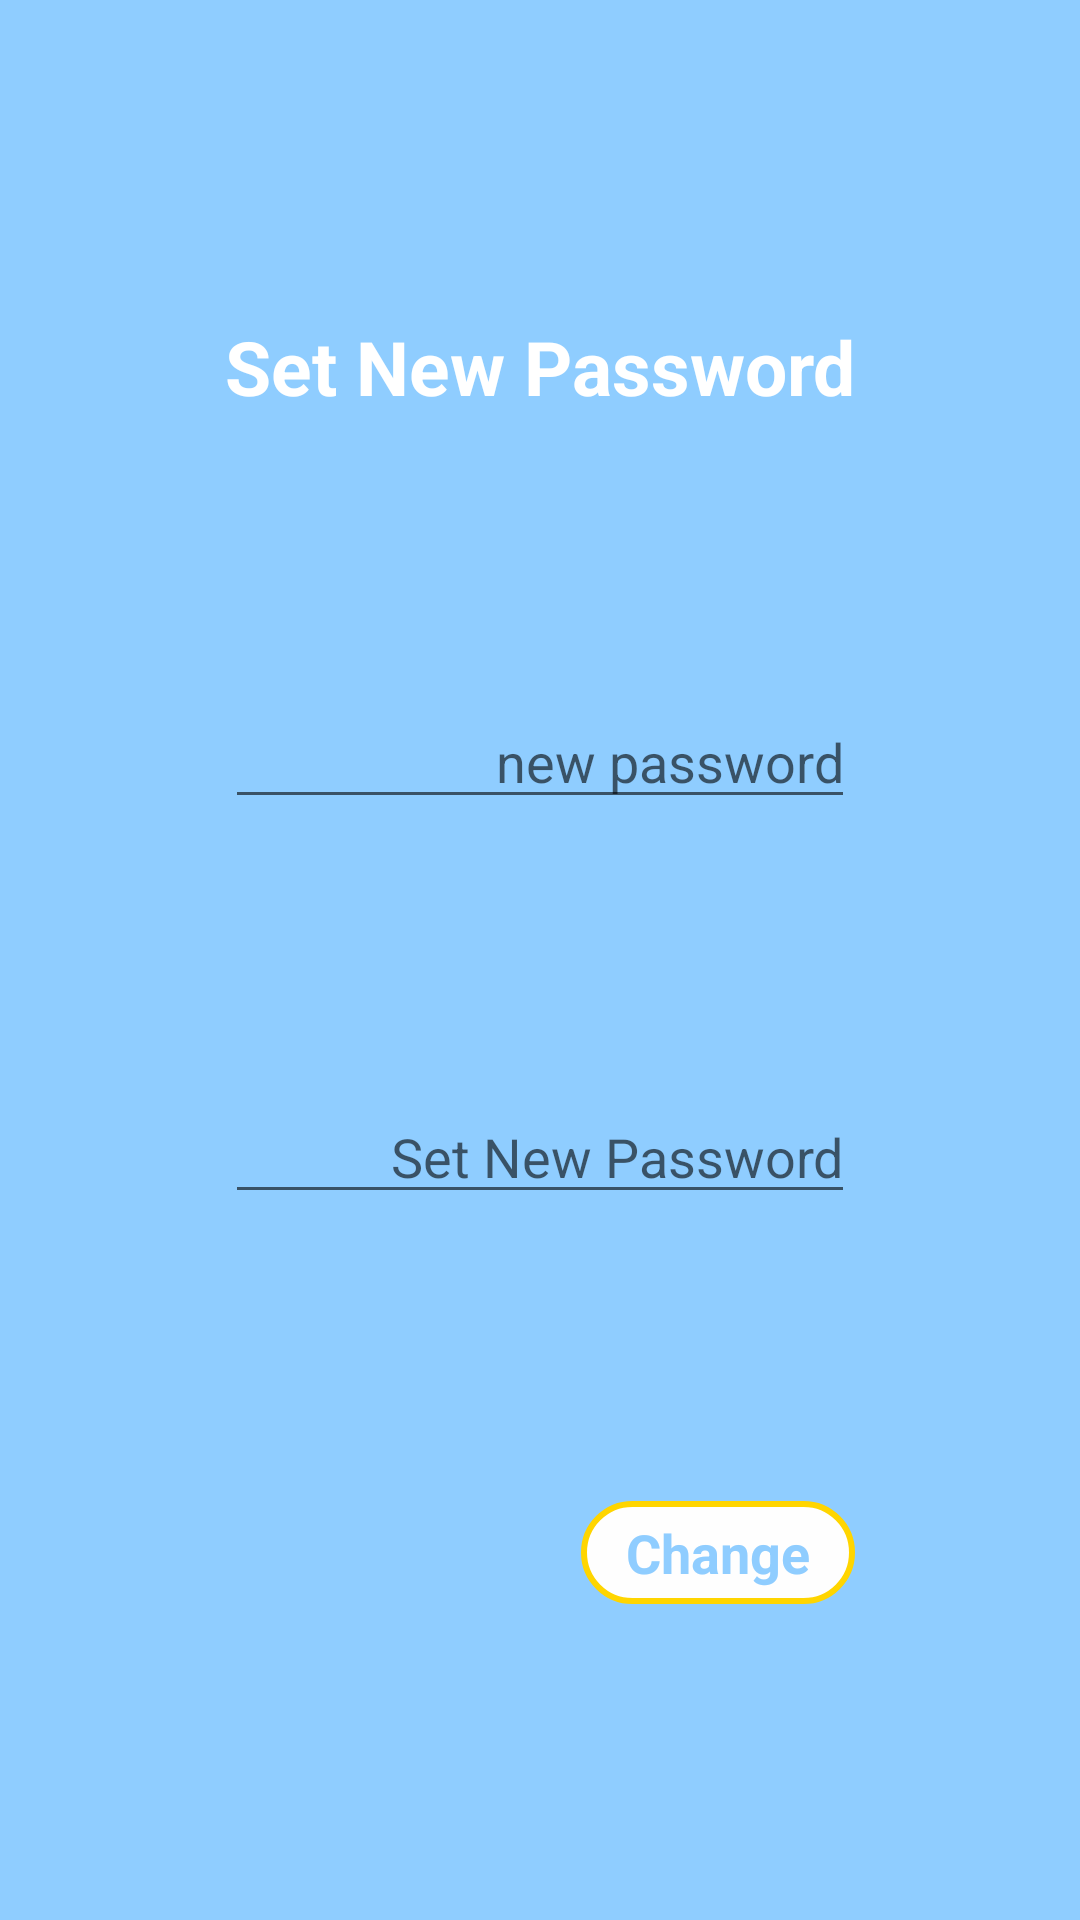

Reconstruct the res/layout file that produces this screen, plus the resources it refers to.
<!-- AndroidManifest.xml: application theme Theme.GSS -->
<!-- res/layout/changepin_dialog.xml -->
<?xml version="1.0" encoding="utf-8"?>
<androidx.constraintlayout.widget.ConstraintLayout xmlns:android="http://schemas.android.com/apk/res/android"
    android:layout_width="wrap_content"
    android:layout_height="wrap_content"
    android:paddingVertical="20dp"
    android:paddingHorizontal="50dp"
    android:background="@color/my_blue"
    xmlns:app="http://schemas.android.com/apk/res-auto">

    <TextView
        android:id="@+id/title"
        android:layout_width="wrap_content"
        android:layout_height="wrap_content"
        app:layout_constraintStart_toStartOf="parent"
        app:layout_constraintEnd_toEndOf="parent"
        app:layout_constraintTop_toTopOf="parent"
        app:layout_constraintBottom_toTopOf="@+id/newPasswordEdit"
        android:text="@string/set_new_password"
        android:textSize="25dp"
        android:textStyle="bold"
        android:textColor="@color/white"

        />

    <EditText
        android:id="@+id/newPasswordEdit"
        android:layout_width="wrap_content"
        android:layout_height="wrap_content"
        app:layout_constraintStart_toStartOf="parent"
        app:layout_constraintEnd_toEndOf="parent"
        app:layout_constraintTop_toBottomOf="@id/title"
        app:layout_constraintBottom_toTopOf="@id/repeatNewPasswordEdit"
        android:layout_marginTop="7dp"
        android:ems="10"
        android:maxLength="4"
        android:textAlignment="viewEnd"
        android:hint="@string/new_password"
        android:inputType="numberPassword" />

    <EditText
        android:id="@+id/repeatNewPasswordEdit"
        android:layout_width="wrap_content"
        android:layout_height="wrap_content"
        app:layout_constraintStart_toStartOf="parent"
        app:layout_constraintEnd_toEndOf="parent"
        app:layout_constraintTop_toBottomOf="@id/newPasswordEdit"
        app:layout_constraintBottom_toTopOf="@id/sendButton"
        android:layout_marginTop="5dp"
        android:ems="10"
        android:maxLength="4"
        android:textAlignment="viewEnd"
        android:hint="@string/set_new_password"
        android:inputType="numberPassword" />

    <TextView
        android:id="@+id/sendButton"
        android:layout_width="wrap_content"
        android:layout_height="wrap_content"
        app:layout_constraintEnd_toEndOf="@id/repeatNewPasswordEdit"
        app:layout_constraintTop_toBottomOf="@id/repeatNewPasswordEdit"
        app:layout_constraintBottom_toBottomOf="parent"
        android:layout_marginTop="10dp"
        android:text="@string/change_button"
        android:textSize="18dp"
        android:textStyle="bold"
        android:paddingHorizontal="15dp"
        android:paddingVertical="5dp"
        android:textColor="@color/my_blue"
        android:background="@drawable/login_field_background"/>


</androidx.constraintlayout.widget.ConstraintLayout>
<!-- resources referenced by this layout -->
<resources>
  <color name="my_blue">#FF8FCDFF</color>
  <color name="white">#FFFFFFFF</color>
  <!-- drawable login_field_background (drawable) -->
  <?xml version="1.0" encoding="utf-8"?>
  <shape xmlns:android="http://schemas.android.com/apk/res/android" android:shape="rectangle">
      <corners
          android:topLeftRadius="49dp"
          android:topRightRadius="49dp"
          android:bottomRightRadius="49dp"
          android:bottomLeftRadius="49dp">
      </corners>
      <stroke
          android:width="2dp"
          android:color="#ffd500">
      </stroke>
      <solid
          android:color="#fefefe">
      </solid>
  </shape>
  <string name="change_button">Change</string>
  <string name="new_password">new password</string>
  <string name="set_new_password">Set New Password</string>
  <style name="Theme.GSS" parent="Theme.MaterialComponents.DayNight.DarkActionBar">
          
          <item name="colorPrimary">@color/purple_500</item>
          <item name="colorPrimaryVariant">@color/purple_700</item>
          <item name="colorOnPrimary">@color/white</item>
          
          <item name="colorSecondary">@color/teal_200</item>
          <item name="colorSecondaryVariant">@color/teal_700</item>
          <item name="colorOnSecondary">@color/black</item>
          
          <item name="android:statusBarColor" tools:targetApi="l">?attr/colorPrimaryVariant</item>
          
      </style>
  <color name="purple_500">#FF6200EE</color>
  <color name="purple_700">#FF3700B3</color>
  <color name="teal_200">#FF03DAC5</color>
  <color name="teal_700">#FF018786</color>
  <color name="black">#FF000000</color>
</resources>
